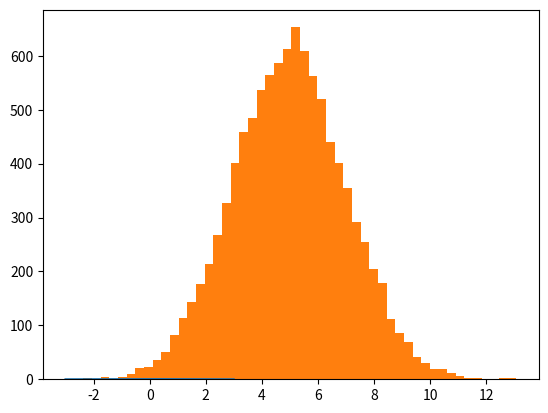

Python code for this plot:
#aka Gaussian

from scipy.stats import norm
import matplotlib.pyplot as plt
import numpy as np

x = np.arange(-3, 3, 0.001)

plt.plot(x, norm.pdf(x))
print('x = ',x)
plt.show()
# "mu" is the desired mean, "sigma" is the standard deviation:
mu = 5.0
sigma = 2.0
values = np.random.normal(mu, sigma, 10000)
plt.hist(values, 50)
print(values)
values.sort()
print(values)
print(np.median(values))
# plt.show()